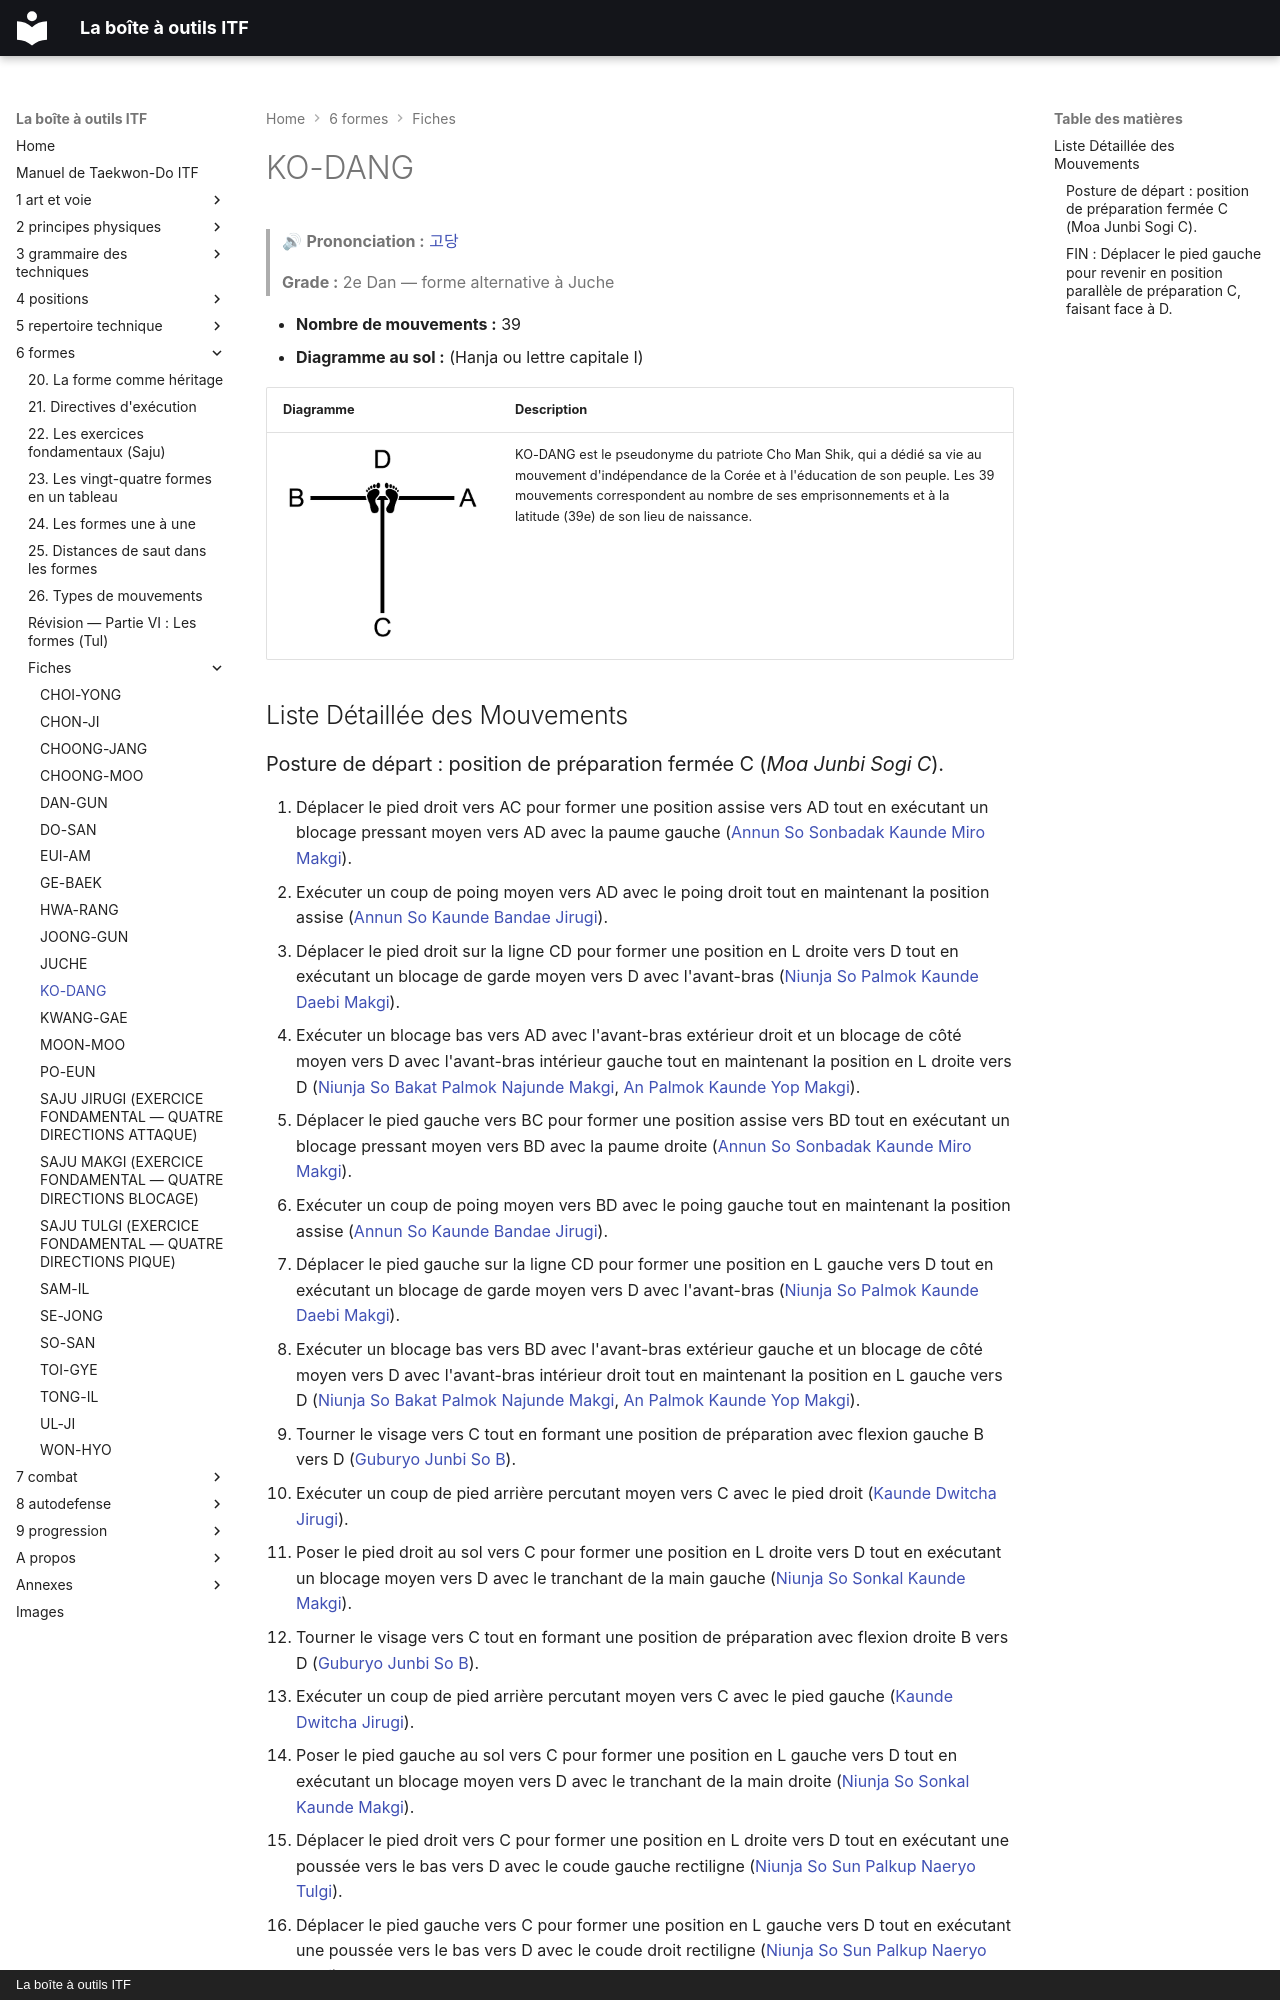

repository: yvmori1/La-boite-outils-ITF · page: 6-formes/fiches/ko-dang/index.html · generator: mkdocs · copyright: La boîte à outils ITF

# KO-DANG

> 🔊 **Prononciation :** [고당](../../audio/tul/ko-dang.m4a)

> **Grade :** 2e Dan — forme alternative à Juche

* **Nombre de mouvements :** 39
* **Diagramme au sol :** (Hanja ou lettre capitale I)

| Diagramme | Description |
| ------ | ------ |
| ![**I**](../../images/tul/ko-dang.png) | KO-DANG est le pseudonyme du patriote Cho Man Shik, qui a dédié sa vie au mouvement d'indépendance de la Corée et à l'éducation de son peuple. Les 39 mouvements correspondent au nombre de ses emprisonnements et à la latitude (39e) de son lieu de naissance. |

## Liste Détaillée des Mouvements
